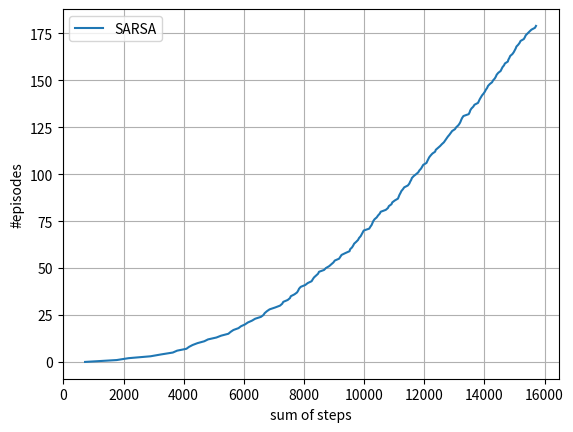

The script that saved this image:
import numpy as np
import matplotlib.pyplot as plt
from numpy import linalg as LA

class windyGridworld():

    def __init__(self,start,end):
#         action = [left up right down]
#         action = [0 1 2 3]
        self.states = np.arange(70).reshape(7,10)
        self.action_space = [0,1,2,3]
        self.size = 70
        self.done = False
        self.state = start
        self.endstate = end
        self.Q = np.zeros(len(self.action_space)*self.size).reshape(self.size,len(self.action_space))
#         self.Q = np.zeros(len(self.action_space)*self.size).reshape(self.size,len(self.action_space))
#         self.Q_q = np.zeros(70).reshape(7,10)
#         self.Q = np.array([[ -2.55000000e+01,  -3.67000000e+01,  -6.73000000e+01,  -2.16280000e+03, -4.20800000e+03,  -5.67300000e+03,  -6.38580000e+03,  -5.29090000e+03 ,-2.66340000e+03,  -8.64000000e+01],[ -2.55000000e+01,  -2.55000000e+01,  -3.66000000e+01,  -2.76000000e+01, -2.19300000e+02,  -1.75900000e+02,  -1.04000000e+01,  -7.47000000e+01 ,-7.84000000e+01,  -8.60000000e+01],[ -2.54000000e+01,  -2.54000000e+01,  -2.55000000e+01,  -2.58000000e+01, -1.13000000e+01,  -9.80000000e+00,  -8.40000000e+00,  -1.86000000e+01, -3.92000000e+01 , -7.82000000e+01],[ -2.52000000e+01,  -2.54000000e+01,  -2.52000000e+01 , -2.81000000e+01, -1.50800000e+02,  -9.67000000e+01,  -2.27000000e+01,   0.00000000e+00 ,-1.99000000e+01  ,-3.92000000e+01],[ -2.52000000e+01,  -2.51000000e+01,  -2.50000000e+01,  -2.40000000e+01, -1.93000000e+01,  -2.08000000e+01,   0.00000000e+00,  -4.60000000e+00, -1.02000000e+01,  -1.99000000e+01],[ -2.49000000e+01,  -2.46000000e+01,  -2.42000000e+01,  -2.39000000e+01, -2.20000000e+01,   0.00000000e+00,   0.00000000e+00,  -4.50000000e+00, -4.90000000e+00,  -1.01000000e+01],[ -2.44000000e+01,  -2.44000000e+01 , -2.41000000e+01 , -2.28000000e+01, 0.00000000e+00  , 0.00000000e+00   ,0.00000000e+00  , 0.00000000e+00 ,-4.50000000e+00  ,-4.90000000e+00]])

        
    def _step(self, action,reward):
        reward -= 1
#         left
        pos = np.where(self.states == self.state)
        if (action==0):
            if (pos[1] == 0):
                self.state = self.state
#                 reward += 1
            else:
                w = self.wind(pos)
                newPos = list(pos)
                newPos[0] -= w    
                if (newPos[0] < 0):
                    newPos[0] = 0  
                newPos = tuple(newPos)
                self.state = int(self.states[newPos])
                self.state = self.state - 1
                
#         right
        if (action==2):
            if (pos[1] == 9):
                self.state = self.state
#                 reward += 1
            else:
                w = self.wind(pos)
                newPos = list(pos)
                newPos[0] -= w
                if (newPos[0] < 0):
                    newPos[0] = 0  
                newPos = tuple(newPos)
                self.state = int(self.states[newPos])
                self.state = self.state + 1
#         up
        if (action==1):
            if (pos[0] == 0):
                self.state = self.state
#                 reward += 1
            else:
                w = self.wind(pos)
                newPos = list(pos)
                newPos[0] -= w
                newPos[0] -=1
                if (newPos[0] < 0):
                    newPos[0] = 0  
                newPos = tuple(newPos)
                self.state = int(self.states[newPos])
#         down
        if (action==3):
            if (pos[0] == 6):
                self.state = self.state
#                 reward += 1
            else:
                w = self.wind(pos)
                newPos = list(pos)
                newPos[0] -= w
                newPos[0] +=1
                if (newPos[0] < 0):
                    newPos[0] = 0  
                newPos = tuple(newPos)
                self.state = int(self.states[newPos])
          
        if (self.state == self.endstate):
            reward = 0
            self.done = True
        
#         print('new state: ',self.state, ', reward: ', reward)
        return self.state, reward, self.done
    
    def _reset(self):
        self.state = start
        self.done = False
        print('starting state: ', self.state)
    
    def _render(self):
        print('current state: ', self.state)
        
    def wind(self,pos):
        w = 0
        if (int(pos[1])==3 or int(pos[1])==4 or int(pos[1])==5 or int(pos[1])==8):
            w=1
        elif (int(pos[1])==6 or int(pos[1])==7):
            w = 2
        return w
            
    def eGreedy(self,epsilon):
        m = 100
        n = epsilon * 100
        p = np.random.randint(m)
        if (p>(m-n-1)):
            epsilon = 1
        else:
            epsilon = 0
        return epsilon
        
start = 30
end = 37
c = windyGridworld(start,end)
c._render()
reward = 0
episode = 100000
step = 180
alpha = 0.1
gamma = 1
epsilon = 0.1
num = 0
num_ges = []
count = []

for j in range(step):
    
    row = []
    #init a starting state s
    c._reset()
    #select an action a from s using a policy pi derived from Q e-greedy
    e = c.eGreedy(epsilon)
    l = list(c.Q[c.state,:])
    a = e*np.random.randint(len(c.action_space)) + (1-e)*l.index(max(l))
    
    row.append(c.state)
    for i in range(episode):
#         print('old_state: ',c.state,' action: ', a, ' epsilon:', e)

        s = c.state
        #execute a observe r,s'
        snew,rnew,done = c._step(a, reward)
        row.append(snew)
        
        #Derive pi from Q, then selection action a' from s'
        e = c.eGreedy(epsilon)
        l = list(c.Q[c.state,:])
        anew = e*np.random.randint(len(c.action_space)) + (1-e)*l.index(max(l))
        
        #update Q
        c.Q[s,a] = c.Q[s,a] + alpha * (rnew + gamma*c.Q[snew,anew] - c.Q[s,a])
        
        #s = s' and a = a'
        a = anew
        
        num += 1

        if done:
            if (j>0):
                num_ges.append(num_ges[j-1]+num)
            else:
                num_ges.append(num)
            count.append(j)
            print('terminal state: ', c.state,'steps: ',num)
            if (num < 18):
                print(row)
            break
        

    
    num = 0

print('------------------------------------------------------------------------')
# print(row)
# print(c.Q)
print(row)
plt.plot(num_ges,count,label = "SARSA")
plt.grid()
plt.xlabel('sum of steps')
plt.ylabel('#episodes')
plt.legend()
plt.show()


        